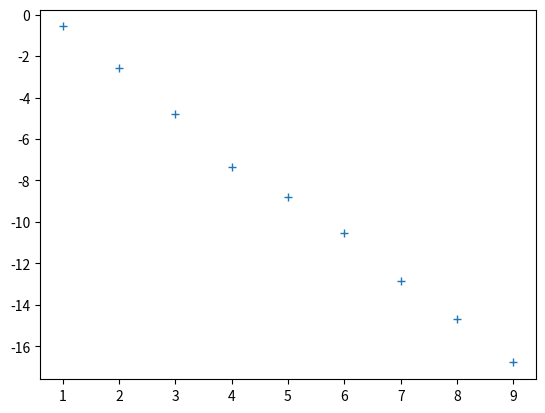

Write Python code to recreate this figure.
import numpy as np
import matplotlib.pyplot as plt

x = np.array([1,2,3,4,5,6,7,8,9])
y = np.array([-0.57, -2.57, -4.80, -7.36, -8.78, -10.52, -12.85, -14.69, -16.78])

plt.plot(x, y, marker='+', linestyle='none' )
plt.show()
